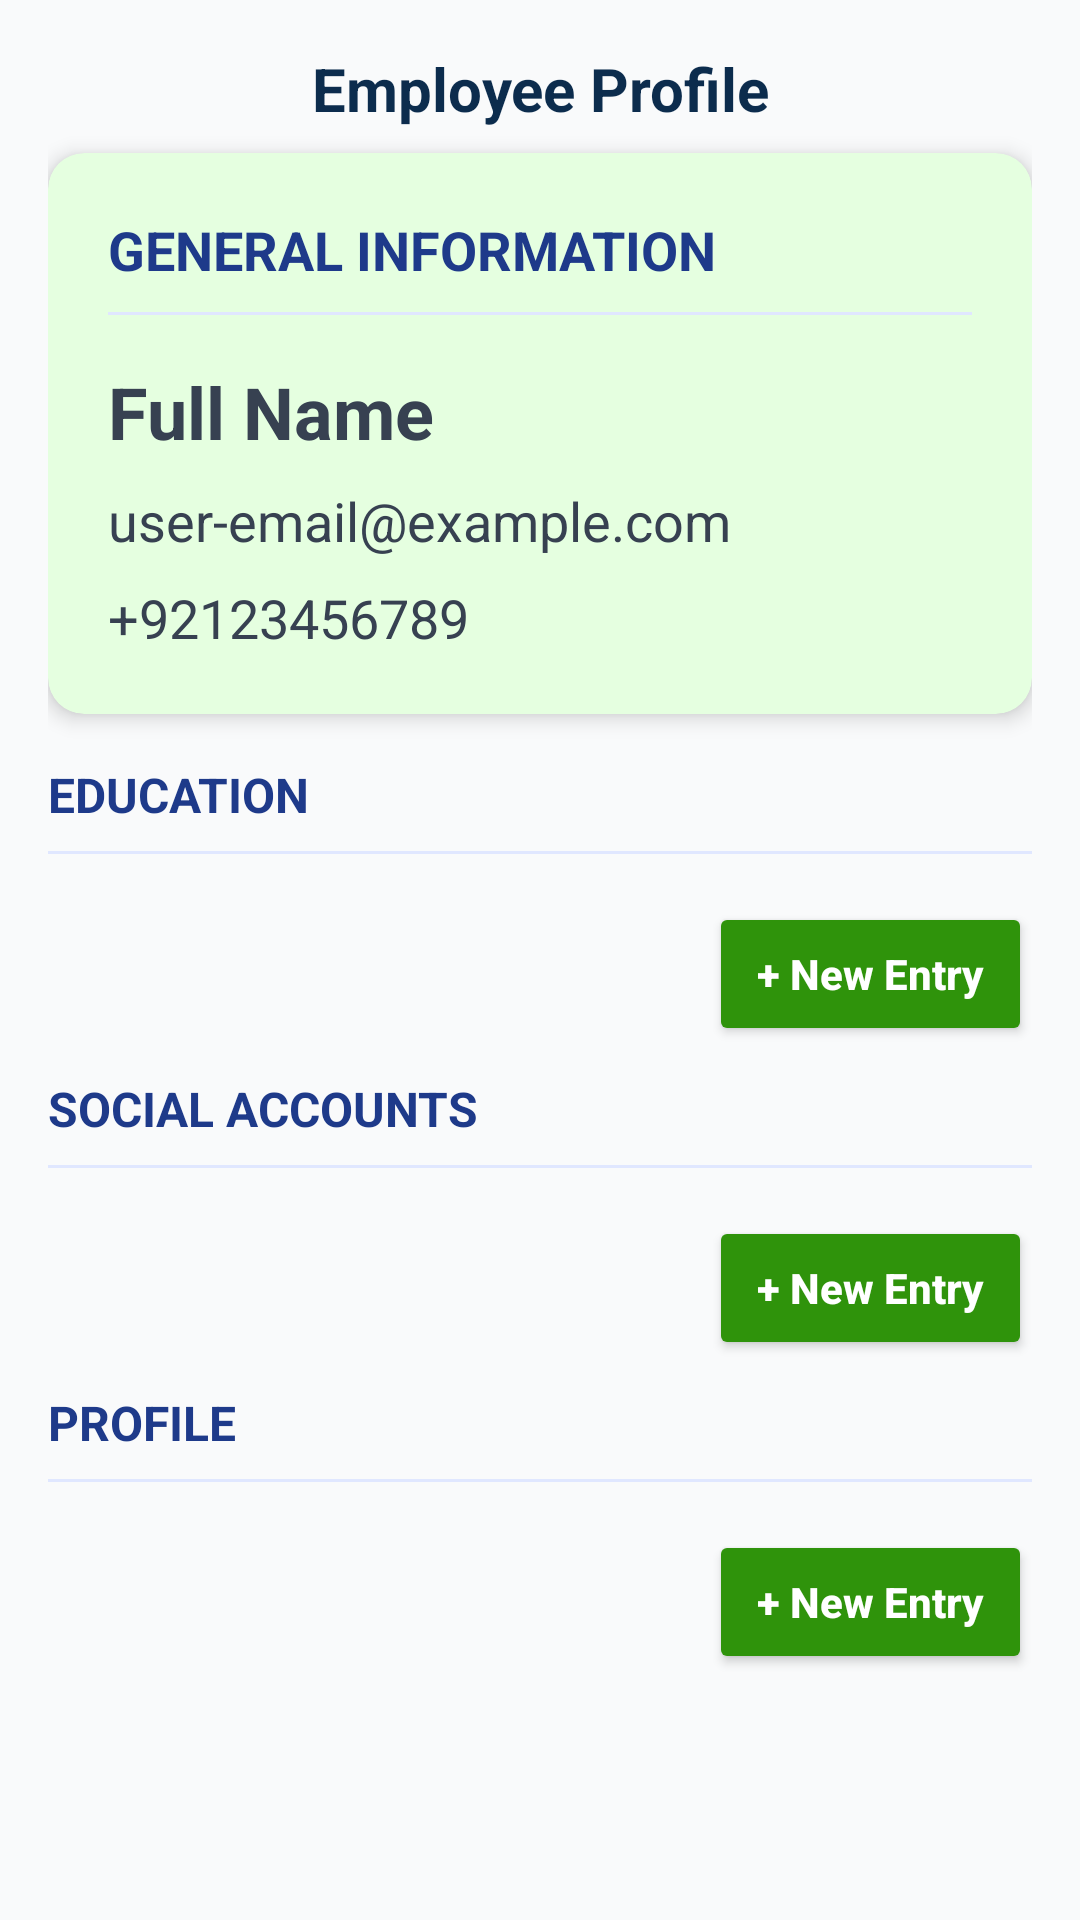

Reconstruct the res/layout file that produces this screen, plus the resources it refers to.
<!-- AndroidManifest.xml: application theme Theme.EaseApplyPortal -->
<!-- res/layout/activity_user_profile.xml -->
<?xml version="1.0" encoding="utf-8"?>
<ScrollView xmlns:android="http://schemas.android.com/apk/res/android"
    xmlns:app="http://schemas.android.com/apk/res-auto"
    xmlns:tools="http://schemas.android.com/tools"
    android:id="@+id/main"
    android:layout_width="match_parent"
    android:layout_height="match_parent"
    android:background="#F9FAFB"
    android:orientation="vertical"
    android:padding="16dp"
    android:scrollbars="none"
    tools:context=".UserProfileActivity">


    <LinearLayout
        android:layout_width="match_parent"
        android:layout_height="wrap_content"
        android:orientation="vertical">


    
        <TextView
            android:id="@+id/header"
            android:layout_width="match_parent"
            android:layout_height="wrap_content"
            android:paddingBottom="8dp"
            android:text="Employee Profile"
            android:textAlignment="center"
            android:textColor="@color/secondary"
            android:textSize="20sp"
            android:textStyle="bold"
            tools:ignore="HardcodedText" />

        
        <androidx.cardview.widget.CardView
            android:id="@+id/cardGeneralInfo"
            android:layout_width="match_parent"
            android:layout_height="wrap_content"
            android:layout_marginBottom="16dp"
            app:cardBackgroundColor="#E5FFE0"
            app:cardCornerRadius="12dp"
            app:cardElevation="4dp">

            <LinearLayout
                android:layout_width="match_parent"
                android:layout_height="wrap_content"
                android:orientation="vertical"
                android:padding="20dp">

                <RelativeLayout
                    android:layout_width="match_parent"
                    android:layout_height="wrap_content">

                    
                    <TextView
                        android:id="@+id/generalInfoTitle"
                        android:layout_width="wrap_content"
                        android:layout_height="wrap_content"
                        android:text="GENERAL INFORMATION"
                        android:textColor="#1E3A8A"
                        android:textSize="18sp"
                        android:textStyle="bold"
                        tools:ignore="HardcodedText" />

                    
                    <ImageButton
                        android:id="@+id/generalInfoEdit"
                        android:layout_width="25dp"
                        android:layout_height="25dp"
                        android:layout_alignParentEnd="true"
                        android:layout_centerVertical="true"
                        android:background="#E5FFE0"
                        android:contentDescription="Edit education information"
                        android:src="@drawable/edit"
                        tools:ignore="HardcodedText,TouchTargetSizeCheck" />

                </RelativeLayout>

                
                <View
                    android:layout_width="match_parent"
                    android:layout_height="1dp"
                    android:layout_marginTop="8dp"
                    android:layout_marginBottom="16dp"
                    android:background="#E0E7FF" />

                
                <TextView
                    android:id="@+id/userName"
                    android:layout_width="wrap_content"
                    android:layout_height="wrap_content"
                    android:layout_marginBottom="8dp"
                    android:text="Full Name"
                    android:textColor="#374151"
                    android:textSize="24sp"
                    android:textStyle="bold"
                    tools:ignore="HardcodedText" />

                
                <TextView
                    android:id="@+id/userEmail"
                    android:layout_width="wrap_content"
                    android:layout_height="wrap_content"
                    android:layout_marginBottom="8dp"
                    android:text="user-email@example.com"
                    android:textColor="#374151"
                    android:textSize="18sp"
                    tools:ignore="HardcodedText" />

                
                <TextView
                    android:id="@+id/userPhone"
                    android:layout_width="wrap_content"
                    android:layout_height="wrap_content"
                    android:text="+92123456789"
                    android:textColor="#374151"
                    android:textSize="18sp"
                    tools:ignore="HardcodedText" />

            </LinearLayout>

        </androidx.cardview.widget.CardView>

        
        <LinearLayout
            android:layout_width="match_parent"
            android:layout_height="wrap_content"
            android:orientation="vertical"
            android:layout_marginBottom="10dp">

            <TextView
                android:id="@+id/educationTitle"
                android:layout_width="wrap_content"
                android:layout_height="wrap_content"
                android:text="EDUCATION"
                android:textColor="#1E3A8A"
                android:textSize="16sp"
                android:textStyle="bold"
                tools:ignore="HardcodedText" />

            <View
                android:layout_width="match_parent"
                android:layout_height="1dp"
                android:layout_marginTop="8dp"
                android:layout_marginBottom="16dp"
                android:background="#E0E7FF" />

            <androidx.recyclerview.widget.RecyclerView
                android:id="@+id/educationRecyclerView"
                android:layout_width="match_parent"
                android:layout_height="wrap_content" />

            <Button
                android:id="@+id/buttonEducationAdd"
                android:layout_width="wrap_content"
                android:layout_height="wrap_content"
                android:layout_gravity="end"
                android:backgroundTint="@color/primary"
                android:minWidth="100dp"
                android:minHeight="48dp"
                android:paddingLeft="16dp"
                android:paddingRight="16dp"
                android:text="+ New Entry"
                android:textAllCaps="false"
                android:textColor="@color/white"
                android:textStyle="bold"
                tools:ignore="HardcodedText,DuplicateSpeakableTextCheck" />

        </LinearLayout>


        
        <LinearLayout
            android:layout_width="match_parent"
            android:layout_height="wrap_content"
            android:orientation="vertical"
            android:layout_marginBottom="10dp">

            <TextView
                android:id="@+id/socialTitle"
                android:layout_width="wrap_content"
                android:layout_height="wrap_content"
                android:text="SOCIAL ACCOUNTS"
                android:textColor="#1E3A8A"
                android:textSize="16sp"
                android:textStyle="bold"
                tools:ignore="HardcodedText" />

            <View
                android:layout_width="match_parent"
                android:layout_height="1dp"
                android:layout_marginTop="8dp"
                android:layout_marginBottom="16dp"
                android:background="#E0E7FF" />

            <androidx.recyclerview.widget.RecyclerView
                android:id="@+id/socialRecyclerView"
                android:layout_width="match_parent"
                android:layout_height="wrap_content" />

            <Button
                android:id="@+id/buttonSocialAdd"
                android:layout_width="wrap_content"
                android:layout_height="wrap_content"
                android:layout_gravity="end"
                android:backgroundTint="@color/primary"
                android:minWidth="100dp"
                android:minHeight="48dp"
                android:paddingLeft="16dp"
                android:paddingRight="16dp"
                android:text="+ New Entry"
                android:textAllCaps="false"
                android:textColor="@color/white"
                android:textStyle="bold"
                tools:ignore="HardcodedText" />

        </LinearLayout>

        

        <LinearLayout
            android:layout_width="match_parent"
            android:layout_height="wrap_content"
            android:orientation="vertical">


            <TextView
                android:id="@+id/profileTitle"
                android:layout_width="wrap_content"
                android:layout_height="wrap_content"
                android:text="PROFILE"
                android:textColor="#1E3A8A"
                android:textSize="16sp"
                android:textStyle="bold"
                tools:ignore="HardcodedText" />

            <View
                android:layout_width="match_parent"
                android:layout_height="1dp"
                android:layout_marginTop="8dp"
                android:layout_marginBottom="16dp"
                android:background="#E0E7FF" />

            <androidx.recyclerview.widget.RecyclerView
                android:id="@+id/profileRecyclerView"
                android:layout_width="match_parent"
                android:layout_weight="1"
                android:layout_height="0dp" />

            
            <Button
                android:id="@+id/buttonProfileAdd"
                android:layout_width="wrap_content"
                android:layout_height="wrap_content"
                android:layout_gravity="end"
                android:backgroundTint="@color/primary"
                android:minWidth="100dp"
                android:minHeight="48dp"
                android:paddingLeft="16dp"
                android:paddingRight="16dp"
                android:text="+ New Entry"
                android:textAllCaps="false"
                android:textColor="@color/white"
                android:textStyle="bold"
                tools:ignore="HardcodedText" />

        </LinearLayout>

    </LinearLayout>
</ScrollView>
<!-- resources referenced by this layout -->
<resources>
  <color name="primary">#2F930B</color>
  <color name="secondary">#0C2C4D</color>
  <color name="white">#FFFFFFFF</color>
  <style name="Theme.EaseApplyPortal" parent="Theme.MaterialComponents.Light.NoActionBar">
          <item name="android:windowBackground">@color/background</item>
          <item name="android:windowNoTitle">true</item>
          <item name="android:windowFullscreen">true</item>
          <item name="android:windowActionBar">false</item>
      </style>
  <color name="background">#F5F5F5</color>
</resources>
